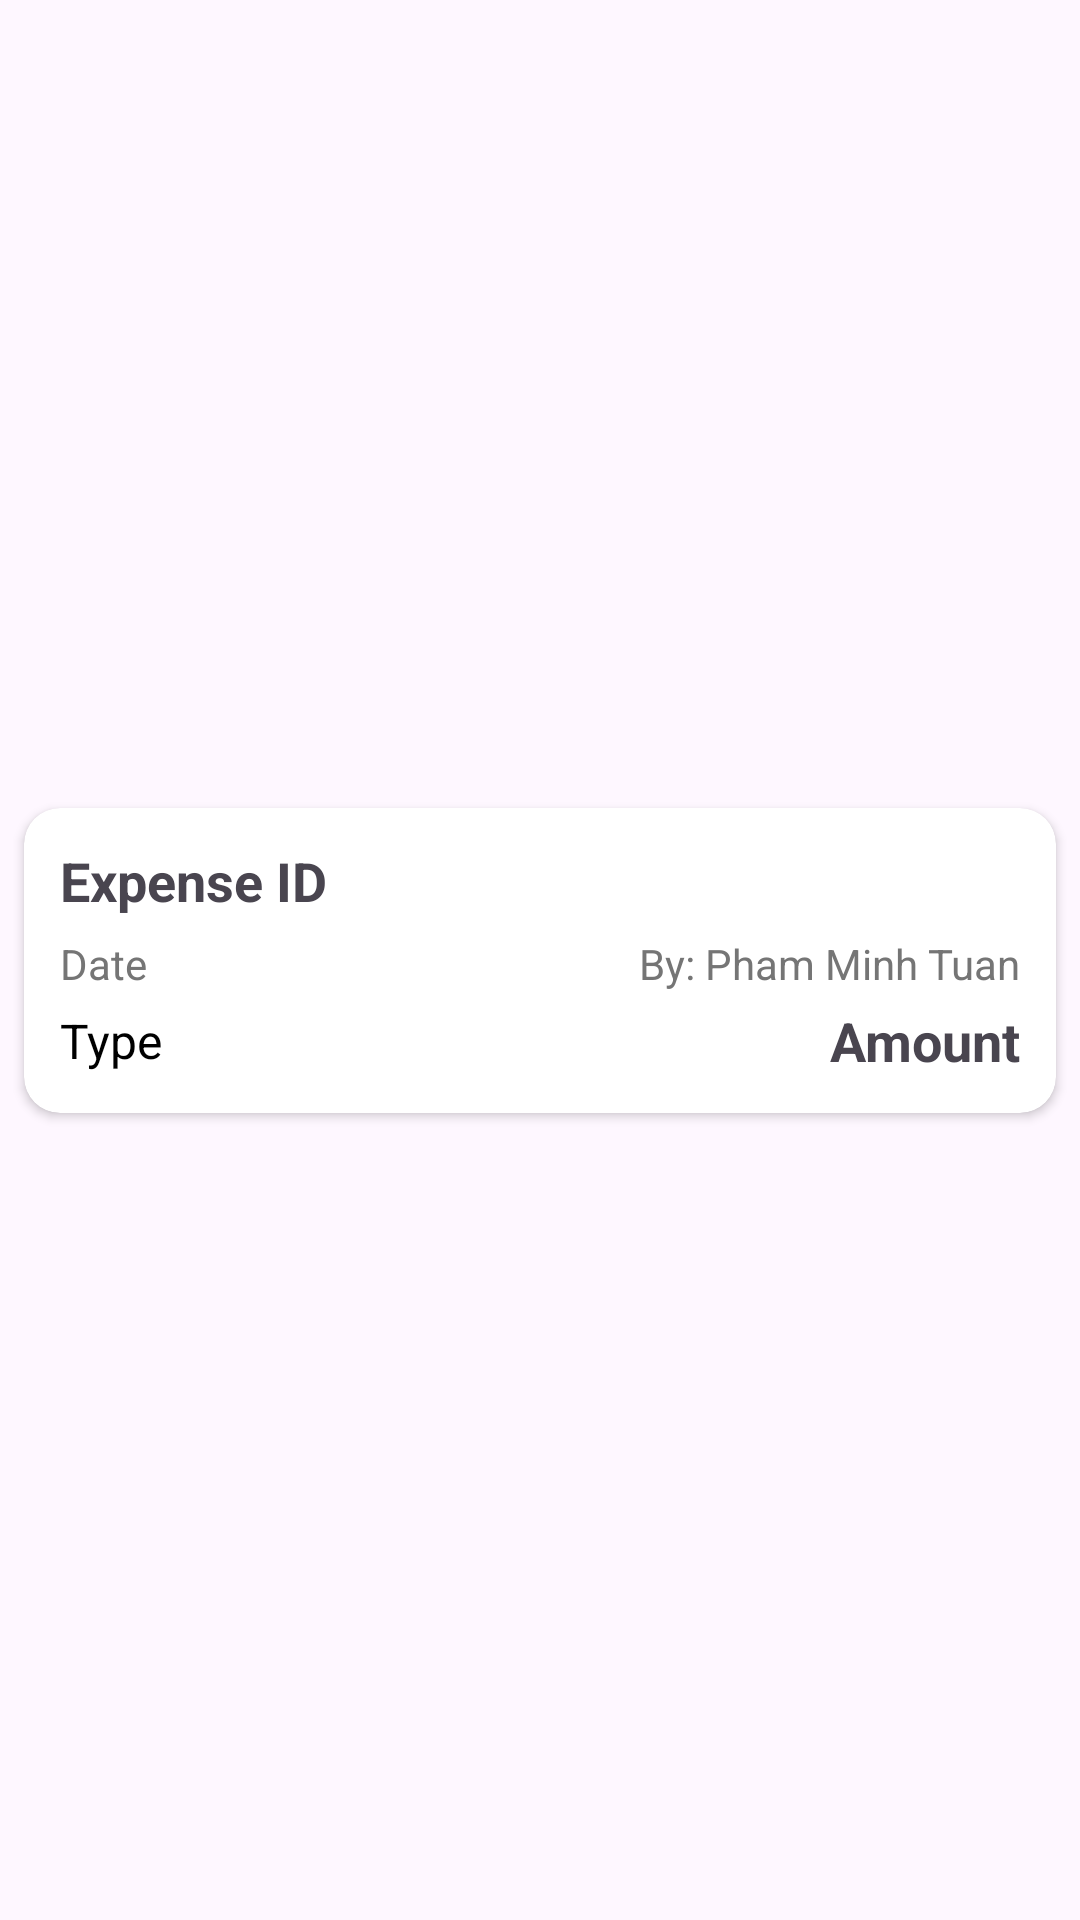

The Android layout XML behind this screen, and the referenced resources:
<!-- AndroidManifest.xml: application theme Theme.Native -->
<!-- res/layout/expense_item.xml -->
<?xml version="1.0" encoding="utf-8"?>
<androidx.constraintlayout.widget.ConstraintLayout xmlns:android="http://schemas.android.com/apk/res/android"
    xmlns:app="http://schemas.android.com/apk/res-auto"
    android:layout_width="match_parent"
    android:layout_height="wrap_content">

    <androidx.cardview.widget.CardView
        android:id="@+id/cardExpense"
        android:layout_width="match_parent"
        android:layout_height="wrap_content"
        android:layout_marginHorizontal="8dp"
        android:layout_marginVertical="4dp"
        android:clickable="true"
        android:focusable="true"
        android:foreground="?attr/selectableItemBackground"
        app:cardCornerRadius="12dp"
        app:cardElevation="2dp"
        app:layout_constraintBottom_toBottomOf="parent"
        app:layout_constraintEnd_toEndOf="parent"
        app:layout_constraintStart_toStartOf="parent"
        app:layout_constraintTop_toTopOf="parent">

        <LinearLayout
            android:layout_width="match_parent"
            android:layout_height="wrap_content"
            android:orientation="vertical"
            android:padding="12dp">

            <TextView
                android:id="@+id/expenseID"
                android:layout_width="match_parent"
                android:layout_height="wrap_content"
                android:text="Expense ID"
                android:textSize="18sp"
                android:textStyle="bold" />

            <LinearLayout
                android:layout_width="match_parent"
                android:layout_height="wrap_content"
                android:layout_marginTop="6dp"
                android:orientation="horizontal">

                <TextView
                    android:id="@+id/expenseDate"
                    android:layout_width="0dp"
                    android:layout_height="wrap_content"
                    android:layout_weight="1"
                    android:ellipsize="end"
                    android:maxLines="1"
                    android:text="Date"
                    android:textColor="#757575"
                    android:textSize="14sp" />

                <TextView
                    android:id="@+id/expenseClaimant"
                    android:layout_width="0dp"
                    android:layout_height="wrap_content"
                    android:layout_weight="1.5"
                    android:ellipsize="end"
                    android:gravity="end"
                    android:maxLines="1"
                    android:text="By: Pham Minh Tuan"
                    android:textAlignment="viewEnd"
                    android:textColor="#757575"
                    android:textSize="14sp" />
            </LinearLayout>

            <LinearLayout
                android:layout_width="match_parent"
                android:layout_height="wrap_content"
                android:layout_marginTop="4dp"
                android:gravity="center_vertical"
                android:orientation="horizontal">

                <TextView
                    android:id="@+id/expenseType"
                    android:layout_width="0dp"
                    android:layout_height="wrap_content"
                    android:layout_weight="1"
                    android:ellipsize="end"
                    android:maxLines="1"
                    android:text="Type"
                    android:textColor="#000000"
                    android:textSize="16sp" />

                <TextView
                    android:id="@+id/expenseAmount"
                    android:layout_width="wrap_content"
                    android:layout_height="wrap_content"
                    android:ellipsize="end"
                    android:gravity="end"
                    android:maxLines="1"
                    android:text="Amount"
                    android:textSize="18sp"
                    android:textStyle="bold" />
            </LinearLayout>
        </LinearLayout>
    </androidx.cardview.widget.CardView>
</androidx.constraintlayout.widget.ConstraintLayout>
<!-- resources referenced by this layout -->
<resources>
  <style name="Theme.Native" parent="Base.Theme.Native" />
  <style name="Base.Theme.Native" parent="Theme.Material3.DayNight.NoActionBar">
          
          
      </style>
</resources>
